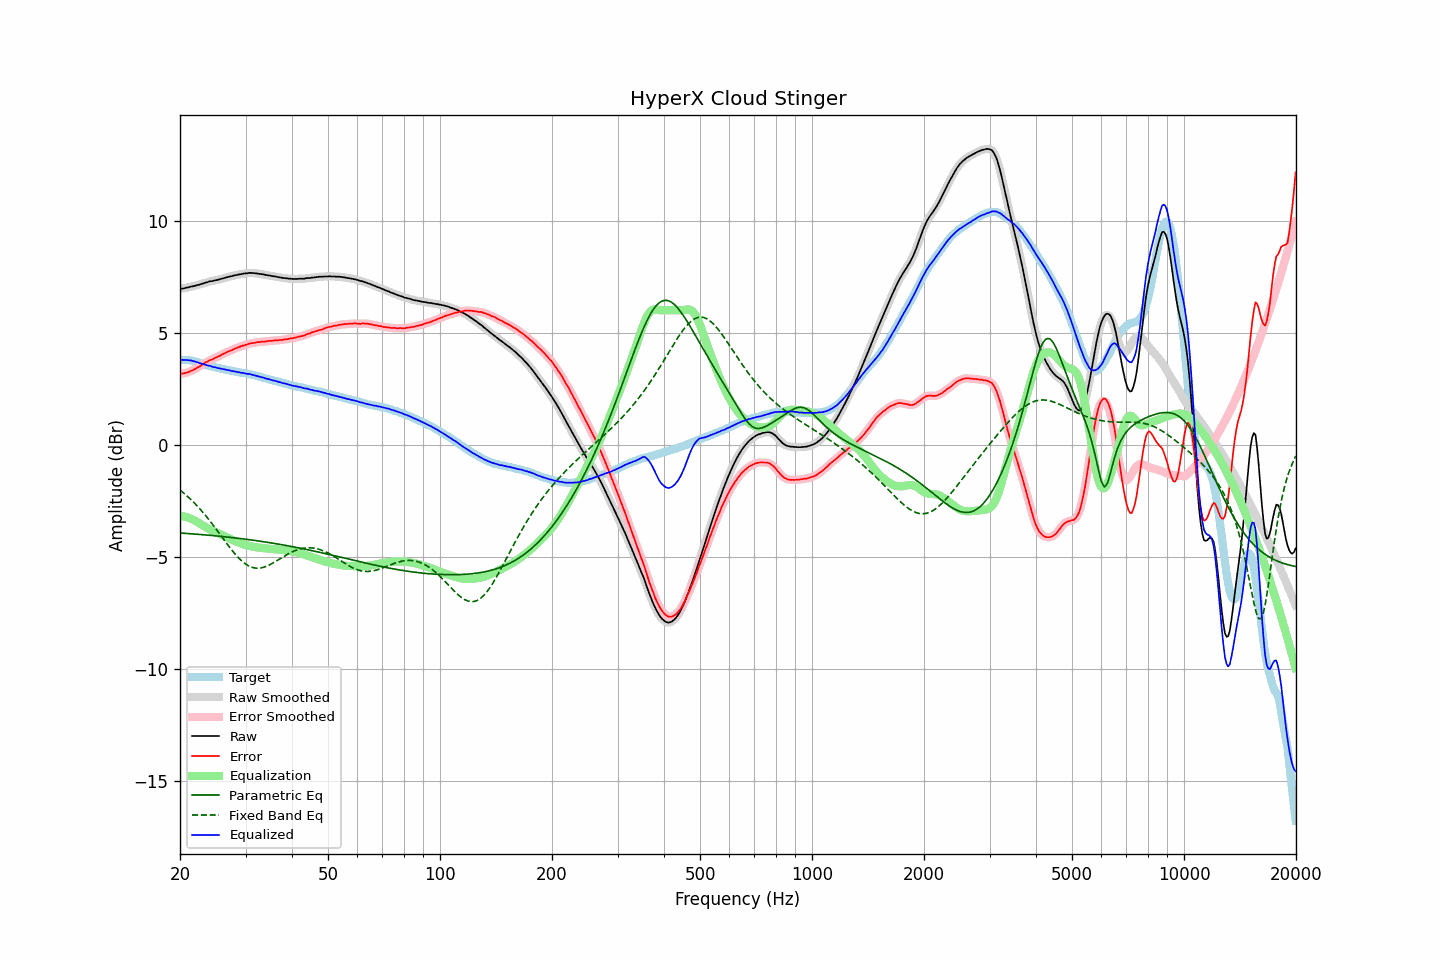

Source data for this figure (header and first rows):
frequency, raw, error, smoothed, error_smoothed, equalization, parametric_eq, fixed_band_eq, equalized_raw, equalized_smoothed, target
20.00, 6.96, 3.17, 6.96, 3.17, -3.16, -3.93, -2.01, 3.79, 3.79, 3.79
20.20, 6.97, 3.18, 6.96, 3.17, -3.17, -3.93, -2.07, 3.79, 3.79, 3.79
20.40, 6.97, 3.18, 6.97, 3.18, -3.19, -3.94, -2.13, 3.78, 3.79, 3.79
20.61, 6.99, 3.20, 6.99, 3.20, -3.20, -3.94, -2.19, 3.79, 3.78, 3.79
20.81, 7.01, 3.22, 7.00, 3.21, -3.22, -3.95, -2.25, 3.79, 3.78, 3.79
21.02, 7.02, 3.23, 7.02, 3.24, -3.24, -3.95, -2.32, 3.77, 3.78, 3.79
21.23, 7.04, 3.27, 7.04, 3.27, -3.27, -3.96, -2.38, 3.77, 3.77, 3.77
21.44, 7.06, 3.30, 7.05, 3.30, -3.30, -3.96, -2.45, 3.76, 3.76, 3.76
21.66, 7.07, 3.33, 7.07, 3.33, -3.33, -3.97, -2.52, 3.74, 3.74, 3.74
21.87, 7.09, 3.37, 7.09, 3.37, -3.37, -3.97, -2.60, 3.72, 3.72, 3.72
22.09, 7.11, 3.40, 7.10, 3.41, -3.41, -3.98, -2.67, 3.70, 3.70, 3.71
22.31, 7.13, 3.45, 7.12, 3.44, -3.45, -3.99, -2.75, 3.68, 3.68, 3.68
22.54, 7.14, 3.48, 7.14, 3.49, -3.49, -3.99, -2.82, 3.64, 3.65, 3.66
22.76, 7.17, 3.53, 7.16, 3.53, -3.54, -4.00, -2.91, 3.63, 3.63, 3.63
22.99, 7.19, 3.58, 7.19, 3.58, -3.58, -4.00, -2.99, 3.61, 3.61, 3.60
23.22, 7.21, 3.63, 7.21, 3.63, -3.63, -4.01, -3.07, 3.58, 3.58, 3.57
23.45, 7.24, 3.68, 7.23, 3.67, -3.67, -4.02, -3.16, 3.57, 3.56, 3.55
23.69, 7.25, 3.70, 7.25, 3.72, -3.71, -4.02, -3.25, 3.54, 3.55, 3.54
23.92, 7.28, 3.75, 7.27, 3.75, -3.75, -4.03, -3.34, 3.53, 3.53, 3.52
24.16, 7.30, 3.78, 7.29, 3.78, -3.78, -4.03, -3.43, 3.52, 3.51, 3.51
24.40, 7.30, 3.81, 7.31, 3.81, -3.81, -4.04, -3.52, 3.48, 3.49, 3.49
24.65, 7.32, 3.84, 7.32, 3.84, -3.85, -4.05, -3.61, 3.47, 3.47, 3.47
24.89, 7.34, 3.89, 7.33, 3.88, -3.88, -4.05, -3.71, 3.46, 3.45, 3.45
25.14, 7.35, 3.91, 7.35, 3.91, -3.91, -4.06, -3.81, 3.43, 3.44, 3.44
25.39, 7.37, 3.95, 7.37, 3.95, -3.95, -4.07, -3.90, 3.42, 3.42, 3.42
25.65, 7.39, 3.98, 7.39, 3.98, -3.98, -4.08, -4.00, 3.40, 3.40, 3.41
25.91, 7.41, 4.03, 7.41, 4.02, -4.02, -4.08, -4.10, 3.39, 3.39, 3.38
26.16, 7.43, 4.06, 7.43, 4.06, -4.05, -4.09, -4.19, 3.37, 3.37, 3.37
26.43, 7.45, 4.09, 7.45, 4.09, -4.09, -4.10, -4.29, 3.36, 3.36, 3.36
26.69, 7.47, 4.13, 7.47, 4.13, -4.12, -4.11, -4.39, 3.34, 3.34, 3.34
26.96, 7.49, 4.16, 7.49, 4.16, -4.16, -4.11, -4.48, 3.33, 3.33, 3.33
27.23, 7.51, 4.19, 7.50, 4.19, -4.19, -4.12, -4.58, 3.32, 3.31, 3.32
27.50, 7.52, 4.21, 7.52, 4.22, -4.22, -4.13, -4.67, 3.29, 3.30, 3.31
27.77, 7.54, 4.25, 7.54, 4.25, -4.25, -4.14, -4.76, 3.28, 3.28, 3.28
28.05, 7.56, 4.28, 7.55, 4.28, -4.28, -4.15, -4.84, 3.27, 3.27, 3.27
28.33, 7.57, 4.31, 7.57, 4.31, -4.31, -4.15, -4.93, 3.26, 3.26, 3.25
28.62, 7.59, 4.34, 7.58, 4.34, -4.34, -4.16, -5.01, 3.25, 3.24, 3.24
28.90, 7.60, 4.37, 7.60, 4.37, -4.37, -4.17, -5.08, 3.23, 3.23, 3.23
29.19, 7.61, 4.40, 7.61, 4.39, -4.39, -4.18, -5.15, 3.21, 3.22, 3.21
29.48, 7.63, 4.42, 7.62, 4.42, -4.42, -4.19, -5.21, 3.21, 3.21, 3.21
29.78, 7.64, 4.44, 7.63, 4.44, -4.44, -4.20, -5.27, 3.19, 3.19, 3.20
30.08, 7.65, 4.46, 7.65, 4.46, -4.46, -4.21, -5.32, 3.18, 3.18, 3.19
30.38, 7.65, 4.48, 7.65, 4.49, -4.48, -4.22, -5.37, 3.16, 3.17, 3.17
30.68, 7.67, 4.51, 7.66, 4.51, -4.50, -4.23, -5.40, 3.16, 3.16, 3.16
30.99, 7.67, 4.53, 7.66, 4.53, -4.52, -4.24, -5.44, 3.15, 3.14, 3.13
31.30, 7.66, 4.53, 7.66, 4.54, -4.54, -4.25, -5.46, 3.12, 3.13, 3.12
31.61, 7.66, 4.55, 7.65, 4.55, -4.55, -4.26, -5.48, 3.11, 3.11, 3.11
31.93, 7.65, 4.56, 7.65, 4.56, -4.56, -4.27, -5.49, 3.09, 3.09, 3.09
32.24, 7.64, 4.58, 7.64, 4.57, -4.57, -4.28, -5.50, 3.07, 3.07, 3.06
32.57, 7.63, 4.58, 7.63, 4.58, -4.58, -4.29, -5.50, 3.05, 3.05, 3.05
32.89, 7.62, 4.58, 7.62, 4.59, -4.59, -4.30, -5.49, 3.03, 3.03, 3.04
33.22, 7.61, 4.60, 7.61, 4.59, -4.60, -4.31, -5.47, 3.01, 3.01, 3.00
33.55, 7.60, 4.60, 7.59, 4.60, -4.60, -4.32, -5.46, 2.99, 2.99, 2.99
33.89, 7.58, 4.61, 7.58, 4.61, -4.61, -4.33, -5.43, 2.97, 2.97, 2.97
34.23, 7.57, 4.62, 7.57, 4.62, -4.62, -4.34, -5.41, 2.95, 2.95, 2.95
34.57, 7.56, 4.63, 7.56, 4.63, -4.63, -4.35, -5.37, 2.93, 2.93, 2.93
34.92, 7.55, 4.64, 7.54, 4.63, -4.63, -4.36, -5.34, 2.91, 2.91, 2.91
35.27, 7.53, 4.63, 7.53, 4.64, -4.64, -4.37, -5.30, 2.89, 2.89, 2.89
35.62, 7.52, 4.64, 7.52, 4.65, -4.65, -4.39, -5.26, 2.87, 2.87, 2.87
35.97, 7.51, 4.66, 7.51, 4.65, -4.65, -4.40, -5.22, 2.85, 2.85, 2.85
... 635 more rows
